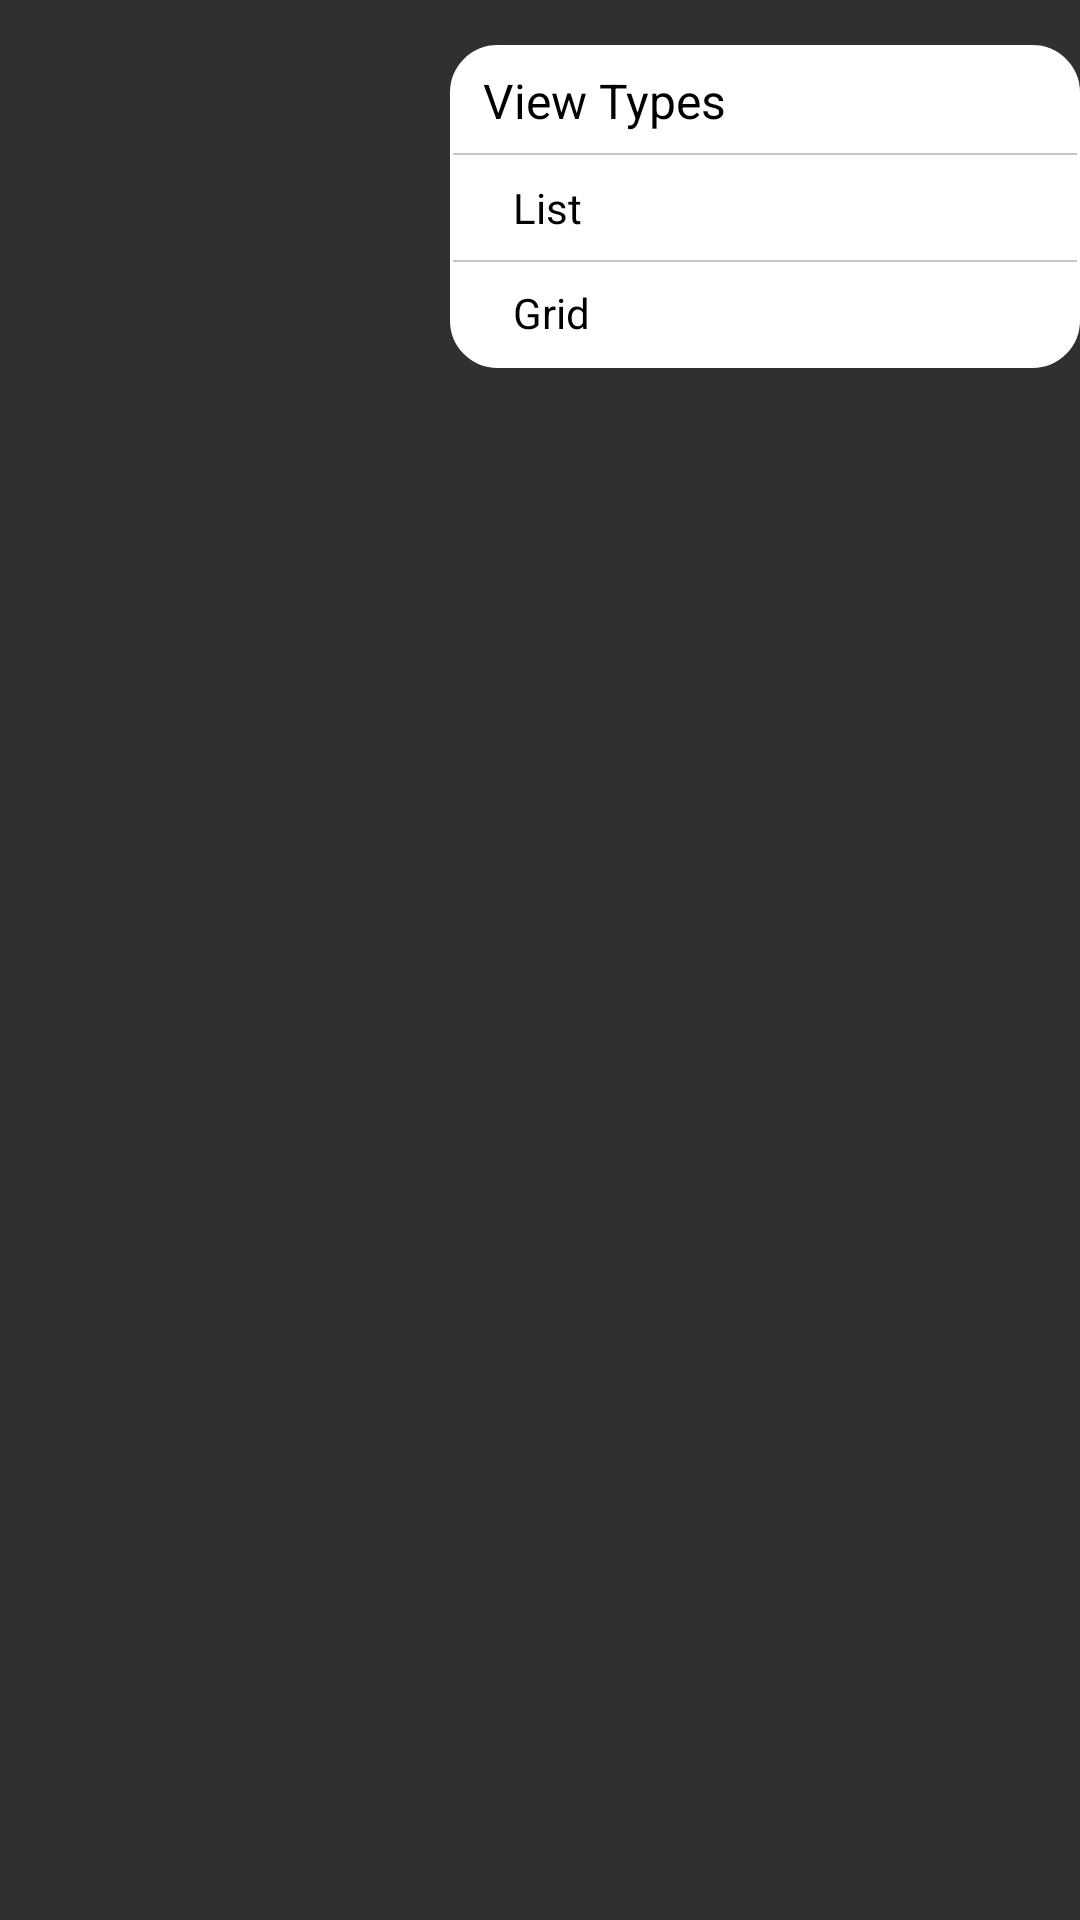

The Android layout XML behind this screen, and the referenced resources:
<!-- AndroidManifest.xml: application theme Theme.Design.NoActionBar -->
<!-- res/layout/view_types.xml -->
<?xml version="1.0" encoding="utf-8"?>
<layout>
<LinearLayout xmlns:android="http://schemas.android.com/apk/res/android"
    android:layout_width="wrap_content"
    android:layout_height="wrap_content"
    xmlns:app="http://schemas.android.com/apk/res-auto"
    android:gravity="end">
    <RelativeLayout
        android:layout_width="match_parent"
        android:layout_height="wrap_content"
        android:layout_marginTop="3dp"
        android:padding="1dp"
        android:layout_marginVertical="15dp"
        android:background="@drawable/option_background"
        android:backgroundTint="@color/background"
        android:layout_marginStart="150dp"
        android:layout_marginLeft="150dp">


        <LinearLayout
            android:id="@+id/mNight"
            android:layout_width="match_parent"
            android:layout_height="35dp"
            android:gravity="center_vertical"
            android:orientation="horizontal"
            android:visibility="visible">

            <TextView
                android:id="@+id/mode"
                android:layout_width="match_parent"
                android:layout_height="wrap_content"
                android:layout_marginLeft="10dp"
                android:gravity="start"
                android:text="View Types"
                android:textColor="@color/textcolor"
                android:textSize="16dp" />

        </LinearLayout>

        <View
            android:id="@+id/lin1"
            android:layout_width="wrap_content"
            android:layout_height="0.5dp"
            android:layout_below="@+id/mNight"
            android:background="@color/linear" />

        <LinearLayout
            android:id="@+id/list"
            android:layout_width="match_parent"
            android:layout_height="35dp"
            android:layout_below="@id/lin1"
            android:gravity="center_vertical"
            android:orientation="horizontal"
            android:visibility="visible">

            <TextView

                android:layout_width="match_parent"
                android:layout_height="wrap_content"
                android:layout_marginLeft="20dp"
                android:gravity="start"
                android:text="List"
                android:textColor="@color/textcolor"
                android:textSize="14dp" />

        </LinearLayout>
        <View
            android:id="@+id/lin2"
            android:layout_width="wrap_content"
            android:layout_height="0.5dp"
            android:layout_below="@+id/list"
            android:background="@color/linear" />
        <LinearLayout
            android:id="@+id/grid"
            android:layout_width="match_parent"
            android:layout_height="35dp"
            android:layout_below="@id/list"
            android:gravity="center_vertical"
            android:orientation="horizontal"
            android:visibility="visible">

            <TextView
                android:layout_width="match_parent"
                android:layout_height="wrap_content"
                android:layout_marginLeft="20dp"
                android:gravity="start"
                android:text="Grid"
                android:textColor="@color/textcolor"
                android:textSize="14dp" />

        </LinearLayout>



    </RelativeLayout>

</LinearLayout>
</layout>
<!-- resources referenced by this layout -->
<resources>
  <color name="background">#FFFFFFFF</color>
  <color name="linear">#C4C4C4</color>
  <color name="textcolor">#FF000000</color>
  <!-- drawable option_background (drawable) -->
  <?xml version="1.0" encoding="utf-8"?>
  <shape xmlns:android="http://schemas.android.com/apk/res/android"
      android:shape="rectangle">
      <corners
          android:topRightRadius="15dp"
          android:topLeftRadius="15dp"
          android:bottomLeftRadius="15dp"
          android:bottomRightRadius="15dp"/>
      <stroke android:width="1.5dp"
          android:color="@color/indicator_color"/>
  
  </shape>
  <color name="indicator_color">#FF03DAC5</color>
</resources>
